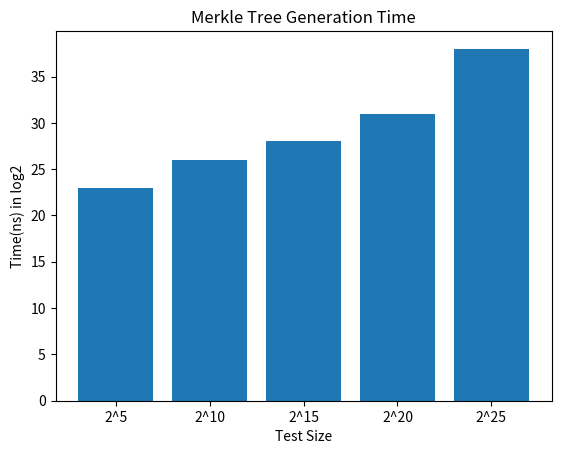

This chart was generated by the following Python code:
import math
import matplotlib.pyplot as plt
from typing import List

data = [
    [13171711, 10288033, 12009811],
    [85423012, 87307297, 87676900],
    [425821965, 424517555, 460783653],
    [2916612265, 2807776584, 2791181068],
    [331096501189, 339667987552, 370665918466],
]

def process_data(data: List[List[int]])-> List[int]:
    avg_data: List[int] = []
    for i in range(len(data)):
        avg_data.append(int(math.log2(sum(data[i]) // len(data[i]))))
    return avg_data

processed_data = process_data(data)
print(processed_data)

fig = plt.figure()
x_axis_values = ['2^5', '2^10', '2^15', '2^20', '2^25']
y_axis_values = processed_data
plt.bar(x_axis_values, y_axis_values)
plt.title('Merkle Tree Generation Time')
plt.xlabel('Test Size')
plt.ylabel('Time(ns) in log2')
plt.show()